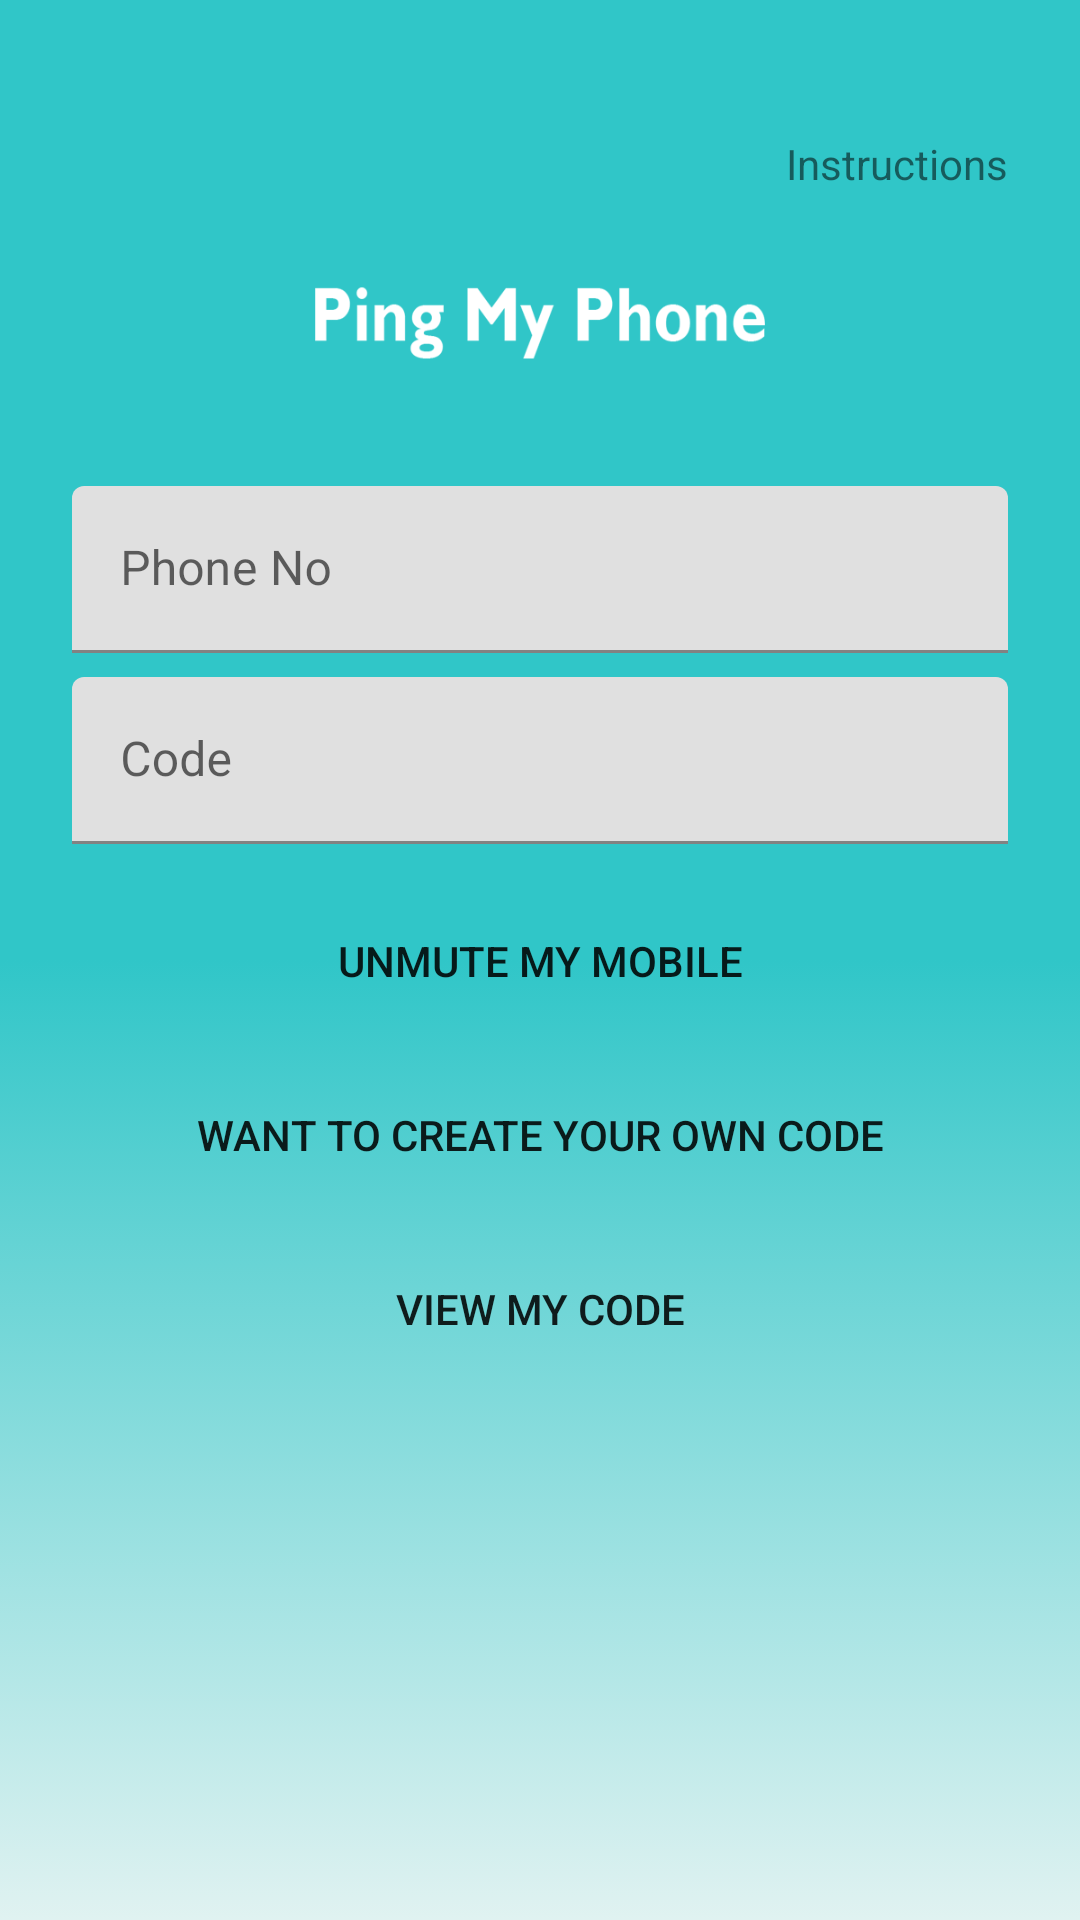

Android layout source for this screen:
<!-- AndroidManifest.xml: application theme Theme.PingMyPhone -->
<!-- res/layout/main_screen.xml -->
<?xml version="1.0" encoding="utf-8"?>
<ScrollView xmlns:android="http://schemas.android.com/apk/res/android"
    android:layout_width="fill_parent"
    android:layout_height="fill_parent"
    android:fitsSystemWindows="true"
    android:background="@drawable/backgound_color">

<LinearLayout
        android:orientation="vertical"
        android:layout_width="match_parent"
        android:layout_height="wrap_content"
        android:paddingTop="10dp"
        android:paddingLeft="24dp"
        android:paddingRight="24dp">
    <RelativeLayout xmlns:android="http://schemas.android.com/apk/res/android"
        android:layout_width="match_parent" android:layout_height="match_parent">

    <ImageView
        android:id="@+id/info_iv"
        android:layout_width="70dp"
        android:layout_height="40dp"
        android:layout_gravity="right"
        android:layout_marginBottom="14dp"
        android:src="@drawable/info_icon"
        android:layout_alignParentRight="true"
        android:layout_alignParentTop="true" />

    <TextView
        android:text="Instructions"
        android:layout_width="wrap_content"
        android:layout_height="wrap_content"
        android:layout_alignParentRight="true"
        android:layout_alignParentBottom="true" />


    </RelativeLayout>


    <ImageView android:src="@drawable/app_title"
            android:layout_width="wrap_content"
            android:layout_height="90dp"
            android:layout_marginBottom="0dp"
            android:layout_gravity="center_horizontal" />

        
         <com.google.android.material.textfield.TextInputLayout
            android:inputType="phone"
            android:layout_width="match_parent"
            android:layout_height="wrap_content"
            android:layout_marginTop="8dp"
            android:layout_marginBottom="0dp">
            <EditText android:id="@+id/input_phoneNo"
                android:layout_width="match_parent"
                android:layout_height="wrap_content"
                android:hint="Phone No"
                android:textColor="@android:color/white"/>
        </com.google.android.material.textfield.TextInputLayout>

        
        <com.google.android.material.textfield.TextInputLayout
            android:layout_width="match_parent"
            android:layout_height="wrap_content"
            android:layout_marginTop="8dp"
            android:layout_marginBottom="0dp">
            <EditText android:id="@+id/input_code"
                android:layout_width="match_parent"
                android:layout_height="wrap_content"
                android:hint="Code"
                android:textColor="@android:color/white"/>
        </com.google.android.material.textfield.TextInputLayout>

        <androidx.appcompat.widget.AppCompatButton
            android:id="@+id/btn_unmute"
            android:layout_width="fill_parent"
            android:layout_height="wrap_content"
            android:layout_marginTop="15dp"
            android:layout_marginBottom="0dp"
            android:padding="12dp"
            android:text="Unmute My Mobile"
            android:background="@drawable/button_background"/>

        <androidx.appcompat.widget.AppCompatButton
            android:id="@+id/btn_new_code"
            android:layout_width="fill_parent"
            android:layout_height="wrap_content"
            android:layout_marginTop="10dp"
            android:layout_marginBottom="0dp"
            android:padding="12dp"
            android:text="Want To Create Your Own Code"
            android:background="@drawable/button_background"/>

         <androidx.appcompat.widget.AppCompatButton
            android:id="@+id/btn_view_code"
            android:layout_width="fill_parent"
            android:layout_height="wrap_content"
            android:layout_marginTop="10dp"
            android:layout_marginBottom="10dp"
            android:padding="12dp"
            android:text="View My Code"
            android:background="@drawable/button_background"/>









    </LinearLayout>
</ScrollView>
<!-- resources referenced by this layout -->
<resources>
  <!-- drawable app_title: png bitmap (drawable, 8246 bytes) -->
  <!-- drawable backgound_color (drawable) -->
  <?xml version="1.0" encoding="UTF-8"?>
  <selector xmlns:android="http://schemas.android.com/apk/res/android">
      <item>
          <shape>
              <gradient
                  android:startColor="#30c6c8"
                  android:centerColor="#30c6c8"
                  android:endColor="#E0F2F1"
                  android:angle="-270"/>
          </shape>
      </item>
  </selector>
  <style name="Theme.PingMyPhone" parent="Theme.MaterialComponents.DayNight.DarkActionBar">
          
          <item name="colorPrimary">@color/purple_500</item>
          <item name="colorPrimaryVariant">@color/purple_700</item>
          <item name="colorOnPrimary">@color/white</item>
          
          <item name="colorSecondary">@color/teal_200</item>
          <item name="colorSecondaryVariant">@color/teal_700</item>
          <item name="colorOnSecondary">@color/black</item>
          
          <item name="android:statusBarColor">?attr/colorPrimaryVariant</item>
          
      </style>
  <color name="purple_500">#FF6200EE</color>
  <color name="purple_700">#FF3700B3</color>
  <color name="white">#FFFFFFFF</color>
  <color name="teal_200">#FF03DAC5</color>
  <color name="teal_700">#FF018786</color>
  <color name="black">#FF000000</color>
</resources>
